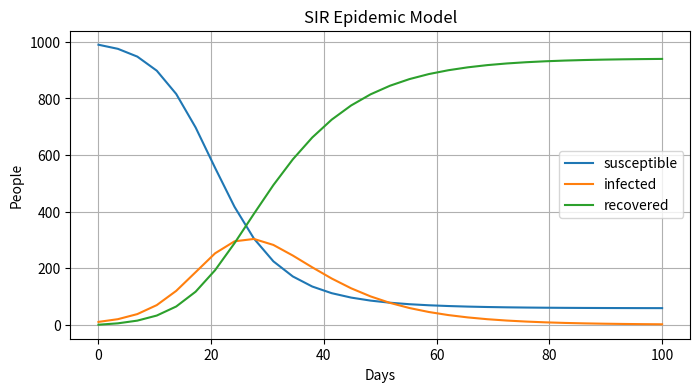

This figure's Python source:
import numpy as np
import matplotlib.pyplot as plt
from scipy.integrate import solve_ivp

# parameters
beta = 0.3
gamma = 0.1
N = 1000

def SIR(t,y):
    S,I,R = y
    Sdot = -beta * S * I /N
    Idot = beta * S * I/N - gamma * I
    Rdot = gamma * I
    return[Sdot,Idot,Rdot]

# initial conditions
y0 = [990, 10, 0]
t_span = (0,100)
t_eval = np.linspace(*t_span, 30)

sol = solve_ivp(SIR, t_span, y0, 'RK45', t_eval)

S, I, R = sol.y 


# plot

plt.figure(figsize=(8,4))
plt.plot(sol.t, S, label='susceptible')
plt.plot(sol.t, I, label='infected')
plt.plot(sol.t, R, label='recovered')
plt.legend()
plt.xlabel("Days")
plt.ylabel("People")
plt.title("SIR Epidemic Model")
plt.grid(True)
plt.show()
